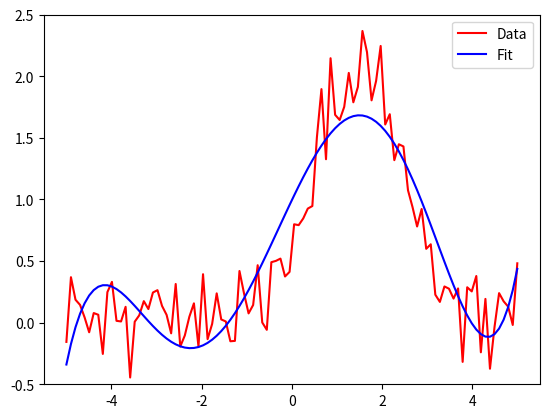

Write Python code to recreate this figure.
import numpy as np
import matplotlib.pyplot as plt
%matplotlib inline

def gaussian(x, a, b, c):
    return a * np.exp(-b * (x-c)**2)

def noisy_gaussian():
    # gaussian array y in interval -5 <= x <= 5
    nx = 100
    x = np.linspace(-5.0, 5.0, nx)
    y = gaussian(x, a=2.0, b=0.5, c=1.5)
    noise = np.random.normal(0.0, 0.2, nx)
    y += noise
    return x, y

def fit(x, y, n):
    pfit = np.polyfit(x, y, n)
    yfit = np.polyval(pfit, x)
    return yfit

def plot(x, y, yfit):
    # this method is for plotting with fitting
    plt.plot(x, y, "r", label="Data")
    plt.plot(x, yfit, "b", label="Fit")
    plt.legend()
    plt.ylim(-0.5, 2.5)
    plt.show()

x, y = noisy_gaussian()
yfit = fit(x, y, n=5)  # fit a 5th order polynomial to it
plot(x, y, yfit)